Image classification data set "hymenoptera_data" (zhangtao7750/syn on GitHub). Class labels (2): ants, bees.

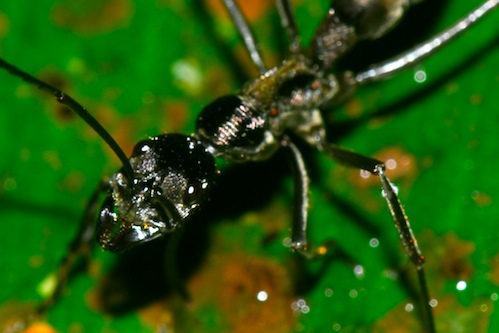
Label: ants

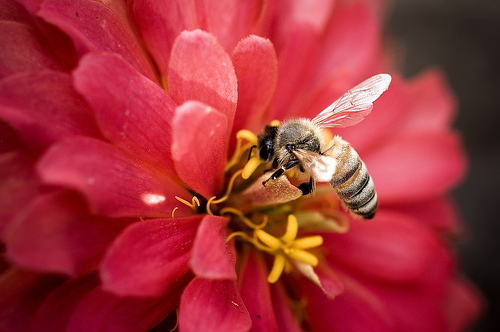
Label: bees

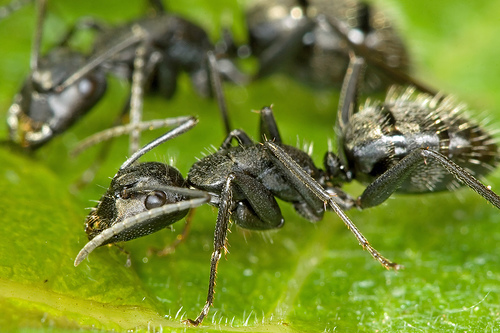
Label: ants

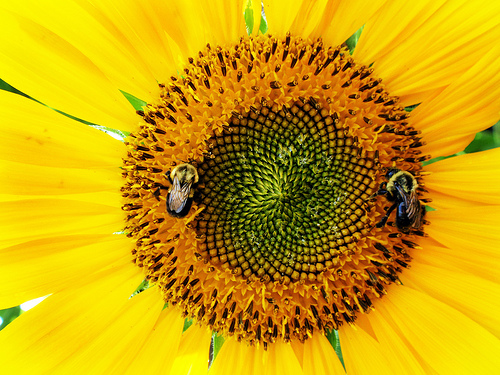
Label: bees

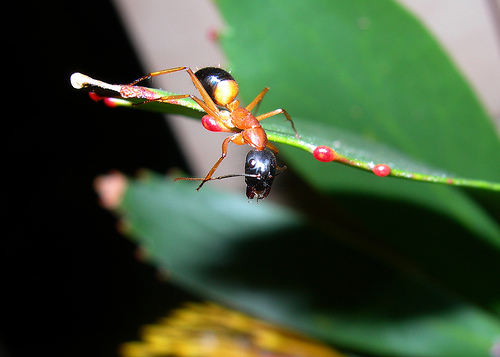
Label: ants

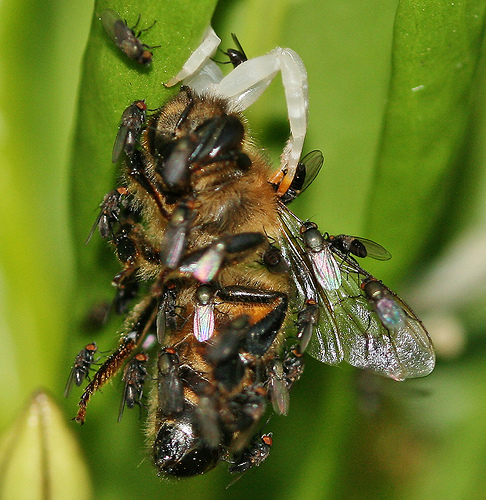
Label: bees
